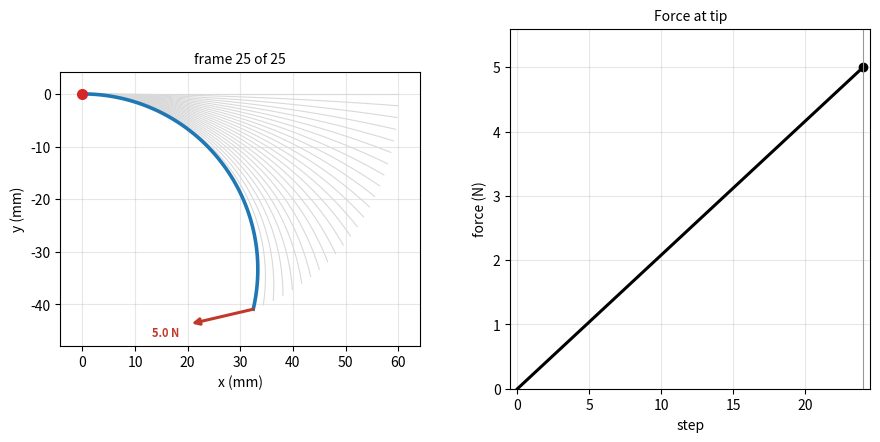

This figure's Python source:
# -*- coding: utf-8 -*-
"""
How the "tube advancing" GIF is made
====================================

This file explains how animate_advance() in
261028_ett_shooting_solver_v3_springb.py makes ett_advance_<mode>.gif, and
then rebuilds the same technique in a small toy example you can run and edit.
The toy needs no solver: it fakes the "results" with a bending arc, so it runs
in a couple of seconds.

Run it:   python 261105_how_the_advance_gif_is_made.py
Output:   toy_advance.gif and toy_advance_last.png in this folder.


THE BIG IDEA
------------
A GIF is a stack of still pictures. Matplotlib's FuncAnimation makes those
pictures by calling one function you write, update(k), once per frame. Each call
draws frame k onto the SAME figure; the writer (PillowWriter) grabs the figure
after each call and appends it to the GIF.

So the whole animation is just:

    results = [solve(...) for each tip position]      # 1. the data, one entry per frame
    setup   = fixed limits + arrow scale from ALL of results   # 2. so frames don't jump
    fig     = one figure with 3 panels                 # 3. the canvas
    def update(k): clear the panels, redraw frame k    # 4. one frame
    FuncAnimation(fig, update, frames=[0, 1, ..., last, last, last]).save(gif)  # 5.
    redraw the last frame, fig.savefig(png)            # 6. the still image


STEP BY STEP, WITH THE REAL FUNCTION NAMES
------------------------------------------
1. The frames come from sweep_path()
   sweep_path(A, B, C_list, mode, EI, wall_angles, n_steps=6, ...) walks the
   tube tip from one CT contact point to the next in n_steps straight-line
   increments (the wall angle is interpolated the same way). At every increment
   it calls solve(), starting from the previous solution so fsolve converges
   quickly, and keeps the whole result dictionary: the deformed shape
   r["shape"], the tip point r["C"], the force vectors r["fC"], r["fB"],
   r["fA"], their components (P, C_wall_normal, R_B, ...), and s_BC. With
   5 CT points and n_steps=6 that is 4*6 + 1 = 25 results = 25 frames.
   Increments that fail to converge are skipped, so a frame can be missing.

2. _select_mode_results() picks one model
   `path` in the demo is {"cantilever": [...], "pinned": [...], "fixed": [...]};
   mode="pinned" picks the pinned list.

3. _advance_setup() fixes everything that must NOT change between frames
   - Axis limits: it stacks every point that will ever be drawn (all shapes,
     all tip points, A, B, moved B, and every arrow tip) and takes their
     min/max plus 7 % padding. If each frame chose its own limits, the picture
     would jump around and the motion would be hard to read.
   - Arrow scale: one "mm of arrow per newton" for the whole run,
     scale = 0.2 * (size of the geometry) / (largest force in any frame).
     The largest force is drawn as an arrow 20 % as long as the geometry is
     wide, and arrows in different frames can be compared by eye.
   - Arrow direction: on_tissue=True flips the sign (sgn = -1), so the arrows
     show the force the tube puts on the tissue instead of the reverse.

4. _advance_figure() makes the canvas
   One 10.5 x 6.6 inch figure, a 2x2 grid: the tall left panel (both rows) is
   the beam shape; the right column holds the trachea force trace (top) and the
   arytenoid force trace (bottom).

5. _draw_advance_frame(axs, results, i, ...) draws frame i
   It starts with ax.clear() on all three panels and redraws from scratch.
   That is simpler than updating line objects and is fast enough for ~30
   frames.
   Left panel, back to front (zorder):
     - every shape in light grey: a faint "history" of the whole run
     - a dotted line through all tip positions, open circles at the CT points
     - the current shape in thick blue
     - a short black line for the tracheal wall at the tip, at its wall angle
     - B (red dot; with a spring, an open circle for the rest position, a
       diamond for where it moved), A (purple square)
     - force arrows from _arrow(): annotate() with an arrowstyle, plus a
       label "x.x N" just beyond the tip
     - a legend box with the arrow scale, and a title with s_BC
   Right panels, via the inner trace() helper, for each force component:
     - the whole curve, faint (alpha 0.3), so you can see where it is headed
     - the curve up to frame i, thick: it "grows" as the GIF plays
     - a dot at frame i, and a grey vertical line (axvline) as a cursor
     - fixed x/y limits computed from the whole run, for the same reason as
       in step 3

6. animate_advance() puts it together
       frames = list(range(len(results))) + [len(results) - 1] * hold_last
   The last frame is repeated hold_last (6) times, so the GIF pauses on the
   final state before it loops back to the start.
       anim = FuncAnimation(fig, lambda k: _draw_advance_frame(..., k, ...),
                            frames=frames, interval=1000 / fps)
       anim.save(filename, writer=PillowWriter(fps=fps), dpi=dpi)
   FuncAnimation is lazy: nothing is drawn until .save() runs; save() then
   calls the lambda once per entry of `frames`. PillowWriter (the Pillow
   imaging library) encodes the GIF, so no ffmpeg is needed. fps=6 means each
   frame shows for 1/6 s; dpi=90 keeps the file small.

7. The final-frame PNG (last_png=True)
   After saving, the last frame is drawn once more and written with
   fig.savefig(..., dpi=130) as <gif name>_last.png. Then plt.close(fig)
   frees the figure.
   (This option was added in PR #1. If your local copy still has the separate
   plot_advance(..., idx=-1) call at the end of the demo, run `git pull`.)


TOY EXAMPLE
-----------
Below, the same six steps are done with fake data: a 60 mm "tube" clamped at
the origin whose tip is pushed so its curvature grows frame by frame, with an
arrow at the tip and a force-vs-step trace. Change N_FRAMES, FPS or HOLD_LAST
and rerun to see the effect.
"""

import numpy as np
import matplotlib
import matplotlib.pyplot as plt
from matplotlib.animation import FuncAnimation, PillowWriter

N_FRAMES = 25        # like sweep_path: one result per tip position
FPS = 6              # frames per second in the GIF
HOLD_LAST = 6        # extra copies of the last frame (pause before looping)
GIF_NAME = "toy_advance.gif"
PNG_NAME = "toy_advance_last.png"


# --- Step 1: the data, one dictionary per frame ------------------------------
# In the real code these come from sweep_path(); here a circular arc with
# growing curvature stands in for the elastica solution.
def fake_results(n=N_FRAMES, length=60.0):
    results = []
    for k in range(n):
        kappa = 0.03 * k / (n - 1)                 # curvature, 1/mm
        s = np.linspace(0.0, length, 80)           # arc length along the tube
        if kappa == 0:
            x, y = s, np.zeros_like(s)
        else:                                      # arc that starts along +x, bends down
            x = np.sin(kappa * s) / kappa
            y = -(1 - np.cos(kappa * s)) / kappa
        shape = np.column_stack([x, y])
        tip = shape[-1]
        force = 5.0 * kappa / 0.03                 # pretend force grows with bending (N)
        phi = -kappa * length                      # tube angle at the tip
        normal = np.array([np.sin(phi), np.cos(phi)])   # perpendicular to the tube
        results.append(dict(shape=shape, C=tip, fC=force * normal, P=force, step=k))
    return results


# --- Step 3: fixed limits and arrow scale from ALL frames --------------------
def make_setup(results, arrow_frac=0.2):
    pts = np.vstack([r["shape"] for r in results])
    span = float((pts.max(0) - pts.min(0)).max())
    fmax = max(np.linalg.norm(r["fC"]) for r in results) or 1.0
    scale = arrow_frac * span / fmax               # mm of arrow per N
    tips = np.array([r["C"] + scale * r["fC"] for r in results])
    allp = np.vstack([pts, tips])
    pad = 0.07 * span
    lo, hi = allp.min(0) - pad, allp.max(0) + pad
    return dict(scale=scale, xlim=(lo[0], hi[0]), ylim=(lo[1], hi[1]),
                fmax=max(r["P"] for r in results))


# --- Step 4: the canvas -------------------------------------------------------
def make_figure():
    fig = plt.figure(figsize=(9, 4.5))
    gs = fig.add_gridspec(1, 2, width_ratios=[1.0, 1.0])
    axs = (fig.add_subplot(gs[0, 0]), fig.add_subplot(gs[0, 1]))
    # fixed margins (not tight_layout): every frame is cleared and redrawn, so the
    # layout has to leave room for labels that do not exist yet
    fig.subplots_adjust(left=0.08, right=0.98, top=0.92, bottom=0.12, wspace=0.25)
    return fig, axs


# --- Step 5: draw one frame ---------------------------------------------------
def draw_frame(axs, results, i, setup):
    ax_s, ax_t = axs
    ax_s.clear()
    ax_t.clear()                                   # start every frame from blank
    r = results[i]

    # left: faint history, current shape, force arrow
    for rr in results:
        ax_s.plot(rr["shape"][:, 0], rr["shape"][:, 1], color="0.85", lw=0.8)
    ax_s.plot(r["shape"][:, 0], r["shape"][:, 1], color="tab:blue", lw=2.6)
    ax_s.plot(0, 0, "o", color="tab:red", ms=7)    # the clamp
    vec = setup["scale"] * r["fC"]
    ax_s.annotate("", xy=r["C"] + vec, xytext=r["C"],
                  arrowprops=dict(arrowstyle="-|>", color="#c0392b", lw=2.2,
                                  shrinkA=0, shrinkB=0))
    # label just beyond the arrowhead, pushed 9 points further along the arrow
    # (same trick as _arrow() in the solver), so it never sits on the head
    L = float(np.linalg.norm(vec))
    u = vec / L if L > 0 else np.array([1.0, 0.0])
    ax_s.annotate(f"{r['P']:.1f} N", xy=r["C"] + vec, xytext=(9 * u[0], 9 * u[1]),
                  textcoords="offset points", ha="left" if u[0] >= 0 else "right",
                  va="bottom" if u[1] >= 0 else "top",
                  color="#c0392b", fontsize=8, fontweight="bold")
    ax_s.set_xlim(*setup["xlim"]); ax_s.set_ylim(*setup["ylim"])   # fixed limits
    ax_s.set_aspect("equal", adjustable="box")
    ax_s.grid(alpha=0.3)
    ax_s.set_xlabel("x (mm)"); ax_s.set_ylabel("y (mm)")
    ax_s.set_title(f"frame {i + 1} of {len(results)}", fontsize=10)

    # right: whole curve faint, curve so far thick, dot + cursor at frame i
    x = np.array([rr["step"] for rr in results])
    y = np.array([rr["P"] for rr in results])
    ax_t.plot(x, y, color="k", lw=1, alpha=0.3)
    ax_t.plot(x[:i + 1], y[:i + 1], color="k", lw=2.2)
    ax_t.plot(x[i], y[i], "o", color="k", ms=6)
    ax_t.axvline(x[i], color="0.6", lw=0.8)
    ax_t.set_xlim(x.min() - 0.5, x.max() + 0.5)
    ax_t.set_ylim(0, 1.12 * setup["fmax"])
    ax_t.set_xlabel("step"); ax_t.set_ylabel("force (N)")
    ax_t.set_title("Force at tip", fontsize=10)
    ax_t.grid(alpha=0.3)


# --- Steps 6 and 7: animate, save the GIF, then the last frame as a PNG ------
def main():
    results = fake_results()
    setup = make_setup(results)
    fig, axs = make_figure()

    frames = list(range(len(results))) + [len(results) - 1] * HOLD_LAST
    anim = FuncAnimation(fig, lambda k: draw_frame(axs, results, k, setup),
                         frames=frames, interval=1000.0 / FPS)
    anim.save(GIF_NAME, writer=PillowWriter(fps=FPS), dpi=90)
    print(f"Saved {GIF_NAME}  ({len(frames)} frames at {FPS} fps "
          f"= {len(frames) / FPS:.1f} s per loop)")

    draw_frame(axs, results, len(results) - 1, setup)
    fig.savefig(PNG_NAME, dpi=130)
    print(f"Saved {PNG_NAME}")
    plt.close(fig)


if __name__ == "__main__":
    main()
